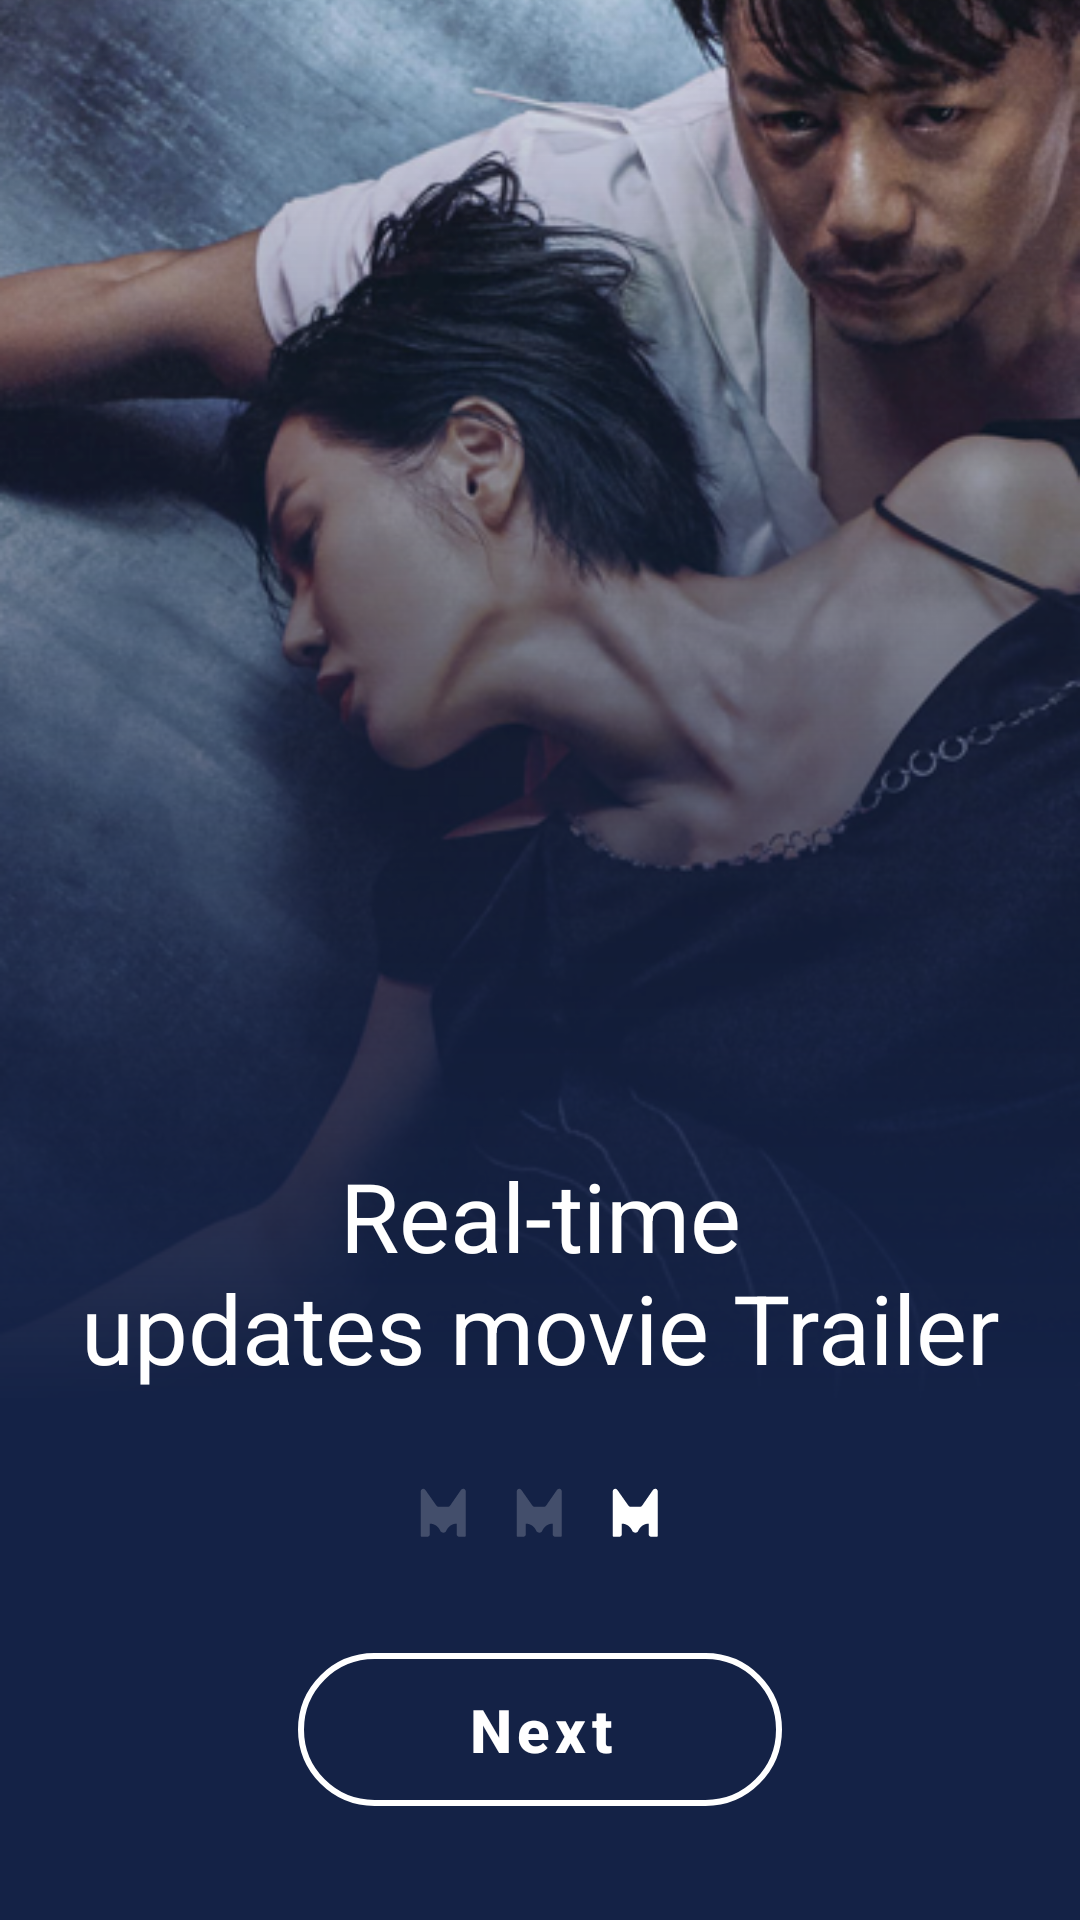

Write the Android layout XML for this screen, with the resource values it uses.
<!-- AndroidManifest.xml: fallback theme Theme.MaterialComponents.DayNight.NoActionBar -->
<!-- res/layout/fragment_walk_through_third_step.xml -->
<?xml version="1.0" encoding="utf-8"?>
<layout xmlns:android="http://schemas.android.com/apk/res/android"
    xmlns:app="http://schemas.android.com/apk/res-auto">

    <data>

        <variable
            name="viewModel"
            type="com.itlifelang.extrememovie.mobile.ui.walkthroughthirdstep.WalkThroughThirdStepViewModel" />
    </data>

    <androidx.constraintlayout.widget.ConstraintLayout
        android:layout_width="match_parent"
        android:layout_height="match_parent">

        <androidx.appcompat.widget.AppCompatImageView
            android:layout_width="0dp"
            android:layout_height="0dp"
            android:scaleType="centerCrop"
            android:src="@drawable/ll_walk_through_third_step_background"
            app:layout_constraintBottom_toBottomOf="parent"
            app:layout_constraintEnd_toEndOf="parent"
            app:layout_constraintStart_toStartOf="parent"
            app:layout_constraintTop_toTopOf="parent" />

        <com.google.android.material.button.MaterialButton
            android:id="@+id/next_button"
            style="@style/Widget.ExtremeMovie.Button.WalkThrough.Normal"
            android:layout_width="wrap_content"
            android:layout_height="wrap_content"
            android:layout_marginBottom="@dimen/dp_32"
            android:text="@string/walk_through_third_step_next_action"
            app:layout_constraintBottom_toBottomOf="parent"
            app:layout_constraintEnd_toEndOf="parent"
            app:layout_constraintStart_toStartOf="parent"
            app:marginBottomSystemWindowInset="@{true}" />

        <androidx.appcompat.widget.AppCompatImageView
            android:id="@+id/first_step_button"
            android:layout_width="16dp"
            android:layout_height="17dp"
            android:layout_marginEnd="16dp"
            android:layout_marginBottom="32dp"
            app:layout_constraintBottom_toTopOf="@id/next_button"
            app:layout_constraintEnd_toStartOf="@id/second_step_button"
            app:layout_constraintHorizontal_chainStyle="packed"
            app:layout_constraintStart_toStartOf="parent"
            app:srcCompat="@drawable/ic_walk_through_movie_empty" />

        <androidx.appcompat.widget.AppCompatImageView
            android:id="@+id/second_step_button"
            android:layout_width="16dp"
            android:layout_height="17dp"
            android:layout_marginEnd="16dp"
            android:layout_marginBottom="32dp"
            app:layout_constraintBottom_toTopOf="@id/next_button"
            app:layout_constraintEnd_toStartOf="@id/final_step_button"
            app:layout_constraintStart_toEndOf="@id/first_step_button"
            app:srcCompat="@drawable/ic_walk_through_movie_empty" />

        <androidx.appcompat.widget.AppCompatImageView
            android:id="@+id/final_step_button"
            android:layout_width="16dp"
            android:layout_height="17dp"
            android:layout_marginBottom="32dp"
            app:layout_constraintBottom_toTopOf="@id/next_button"
            app:layout_constraintEnd_toEndOf="parent"
            app:layout_constraintStart_toEndOf="@id/second_step_button"
            app:srcCompat="@drawable/ic_walk_through_movie_filled" />

        <com.google.android.material.textview.MaterialTextView
            android:layout_width="0dp"
            android:layout_height="wrap_content"
            android:layout_marginHorizontal="8dp"
            android:layout_marginBottom="32dp"
            android:gravity="center"
            android:text="@string/walk_through_third_step_desc"
            android:textColor="@android:color/white"
            android:textSize="32sp"
            app:layout_constraintBottom_toTopOf="@id/first_step_button"
            app:layout_constraintEnd_toEndOf="parent"
            app:layout_constraintStart_toStartOf="parent" />
    </androidx.constraintlayout.widget.ConstraintLayout>
</layout>
<!-- resources referenced by this layout -->
<resources>
  <dimen name="dp_32">32dp</dimen>
  <!-- drawable ic_walk_through_movie_filled (drawable) -->
  <vector xmlns:android="http://schemas.android.com/apk/res/android"
      android:width="16dp"
      android:height="17dp"
      android:viewportWidth="16"
      android:viewportHeight="17">
  
      <path
          android:fillColor="#FFFFFF"
          android:fillType="evenOdd"
          android:pathData="M9.2252,6.2883L6.2884,6.2883C5.9601,6.2883 5.652,6.1273 5.4609,5.8558L1.7731,0.6182C1.2975,-0.0572 0.25,0.285 0.25,1.1158L0.25,15.9619C0.25,16.121 0.3768,16.25 0.5332,16.25L2.4488,16.25C2.9072,16.25 3.2787,15.872 3.2787,15.4058L3.2787,11.882C4.7411,11.882 6.0677,12.7538 6.669,14.1098L6.7074,14.1965C6.8952,14.62 7.3095,14.8923 7.7662,14.8923L7.7984,14.8923C8.2158,14.8923 8.5944,14.6435 8.766,14.2565L8.831,14.1098C9.4322,12.7538 10.7589,11.882 12.2212,11.882L12.2212,15.4058C12.2212,15.872 12.5928,16.25 13.0511,16.25L14.9668,16.25C15.1232,16.25 15.25,16.121 15.25,15.9619L15.25,1.078C15.25,0.2554 14.1745,-0.0769 13.6448,0.6546L10.0415,5.8714C9.8494,6.1337 9.5468,6.2883 9.2252,6.2883"
          android:strokeColor="#00000000" />
  </vector>
  <!-- drawable ll_walk_through_third_step_background (drawable) -->
  <?xml version="1.0" encoding="utf-8"?>
  <layer-list xmlns:android="http://schemas.android.com/apk/res/android">
  
      <item>
          <bitmap android:src="@drawable/img_walk_through_third_step_background" />
      </item>
  
      <item android:drawable="@drawable/ic_walk_through_third_step_background" />
  </layer-list>
  <string name="walk_through_third_step_desc">Real-time\nupdates movie Trailer</string>
  <string name="walk_through_third_step_next_action">Next</string>
  <style name="Widget.ExtremeMovie.Button.WalkThrough.Normal" parent="Widget.MaterialComponents.Button.OutlinedButton">
          <item name="android:paddingStart">56dp</item>
          <item name="android:paddingEnd">56dp</item>
          <item name="android:paddingTop">12dp</item>
          <item name="android:paddingBottom">12dp</item>
          <item name="android:textAllCaps">false</item>
          <item name="android:textColor">@android:color/white</item>
          <item name="android:textSize">20sp</item>
          <item name="android:textStyle">bold</item>
          <item name="cornerRadius">32dp</item>
          <item name="strokeWidth">2dp</item>
          <item name="rippleColor">?attr/colorControlHighlight</item>
          <item name="strokeColor">@android:color/white</item>
      </style>
  <!-- drawable ic_walk_through_third_step_background (drawable) -->
  <vector xmlns:android="http://schemas.android.com/apk/res/android"
      xmlns:aapt="http://schemas.android.com/aapt"
      android:width="375dp"
      android:height="812dp"
      android:viewportWidth="375"
      android:viewportHeight="812">
  
      <path
          android:fillType="evenOdd"
          android:pathData="M0,0L375,0L375,812L0,812L0,0Z"
          android:strokeColor="#00000000">
          <aapt:attr name="android:fillColor">
  
              <gradient
                  android:endX="187.5"
                  android:endY="558.7315"
                  android:startX="187.5"
                  android:startY="14.247936"
                  android:type="linear">
  
                  <item
                      android:color="#00345CC5"
                      android:offset="0" />
  
                  <item
                      android:color="#FF142246"
                      android:offset="1" />
              </gradient>
          </aapt:attr>
      </path>
  </vector>
</resources>
